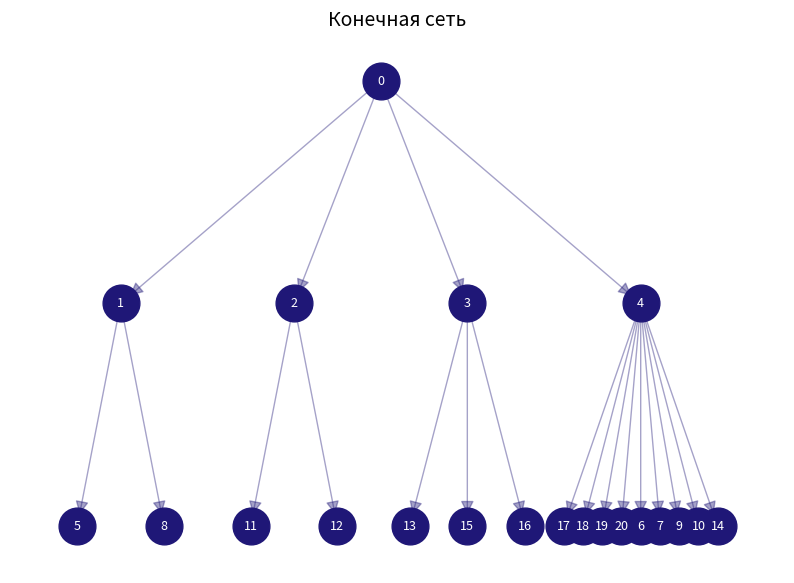
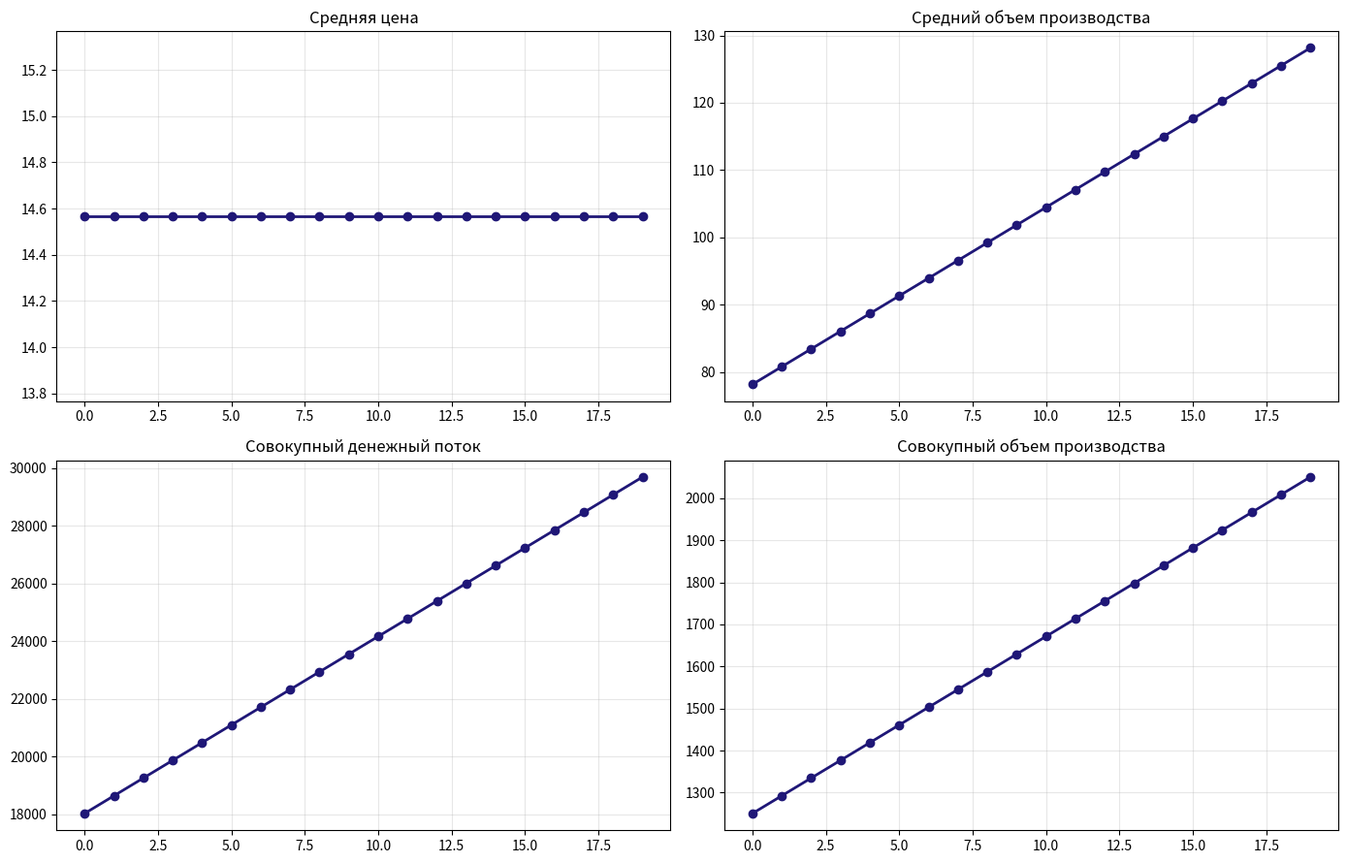

Write Python code to recreate these figures, in order.
import networkx as nx
import numpy as np
import matplotlib.pyplot as plt
import random

# 1. Генерация иерархического мезорынка 
def generate_platform_fixed():
    G = nx.DiGraph()
    root = 0
    G.add_node(root, level=1)
    
    hubs = [1, 2, 3, 4] # 4 хаба 
    for h in hubs:
        G.add_node(h, level=2)
        G.add_edge(root, h)
        
    node_id = 5
    for h in hubs:
        for _ in range(4): # по 4 фирмы на хаб
            eff = random.uniform(0.6, 1.4)
            G.add_node(node_id, level=3, efficiency=eff)
            G.add_edge(h, node_id)
            node_id += 1
    return G

# 2. Экономический расчет
def compute_economics(G, A, r, base_c=10):
    prices, quantities = [], []
    total_money_flow = 0
    
    firms = [n for n in G.nodes if G.nodes[n].get('level') == 3]
    for f in firms:
        eff = G.nodes[f].get('efficiency', 1.0)
        cost = (base_c * 1.2) / eff
        price = cost * (1 + r)
        quantity = max(A - 1.5 * price, 0)
        profit = (price - cost) * quantity
        
        G.nodes[f]['price'] = price
        G.nodes[f]['quantity'] = quantity
        G.nodes[f]['profit'] = profit
        
        prices.append(price)
        quantities.append(quantity)
        total_money_flow += price * quantity
            
    return {
        'avg_price': np.mean(prices) if prices else 0,
        'avg_quantity': np.mean(quantities) if quantities else 0,
        'total_quantity': sum(quantities),
        'total_money_flow': total_money_flow
    }

# 3. Моделирование алгоритма цифровой платформы 
def platform_aggressive_reorg(G):
    hubs = [1, 2, 3, 4]
    # Находим лучший хаб по суммарной прибыли его дочерних фирм 
    hub_perf = {h: sum(G.nodes[f].get('profit', 0) for f in G.successors(h)) for h in hubs}
    best_hub = max(hub_perf, key=hub_perf.get)
    
    firms = [n for n in G.nodes if G.nodes[n].get('level') == 3]
    avg_profit = np.mean([G.nodes[f].get('profit', 0) for f in firms])
    
    # Платформа переводит все фирмы с прибылью ниже средней в лучший хаб
    for f in firms:
        if G.nodes[f].get('profit', 0) < avg_profit:
            old_parent = list(G.predecessors(f))[0]
            if old_parent != best_hub:
                G.remove_edge(old_parent, f)
                G.add_edge(best_hub, f)

# 4. Позиционирование иерархии
def hierarchy_pos(G, root=0, width=1.0, vert_gap=0.3, vert_loc=0, xcenter=0.5):
    pos = {}
    def _hierarchy_pos(node, width, vert_loc, xcenter):
        pos[node] = (xcenter, vert_loc)
        children = list(G.successors(node))
        if children:
            dx = width / max(1, len(children))
            nextx = xcenter - width/2 + dx/2
            for child in children:
                _hierarchy_pos(child, dx, vert_loc - vert_gap, nextx)
                nextx += dx
    _hierarchy_pos(root, width, vert_loc, xcenter)
    return pos

# Запуск модели на 20 шагах 
T = 20
G = generate_platform_fixed()
history = []
A_seq = np.linspace(100, 150, T)
r = 0.12

for t in range(T):
    stats = compute_economics(G, A_seq[t], r)
    stats['t'] = t
    history.append(stats)
    platform_aggressive_reorg(G)

# Визуализация результатов 

# 1. График конечной сети
plt.figure(figsize=(10, 7))
pos = hierarchy_pos(G)
nx.draw_networkx_nodes(G, pos, node_color='#1F1777', node_size=700)
nx.draw_networkx_edges(G, pos, edge_color='#1F1777', alpha=0.4, arrows=True, arrowsize=20)
nx.draw_networkx_labels(G, pos, font_color='white', font_size=9)
plt.title(f"Конечная сеть", fontsize=14)
plt.axis('off')
plt.show()

# 2. Экономические графики
fig, axes = plt.subplots(2, 2, figsize=(14, 9))
t_axis = [h['t'] for h in history]

metrics = [
    ('avg_price', 'Средняя цена'),
    ('avg_quantity', 'Средний объем производства'),
    ('total_money_flow', 'Совокупный денежный поток'),
    ('total_quantity', 'Совокупный объем производства')
]

for i, (key, title) in enumerate(metrics):
    ax = axes[i//2, i%2]
    data = [h[key] for h in history]
    ax.plot(t_axis, data, color='#1F1777', linewidth=2, marker='o', markersize=6, markerfacecolor='#1F1777')
    ax.set_title(title, fontsize=12)
    ax.grid(True, alpha=0.3)

plt.tight_layout()
plt.show()
